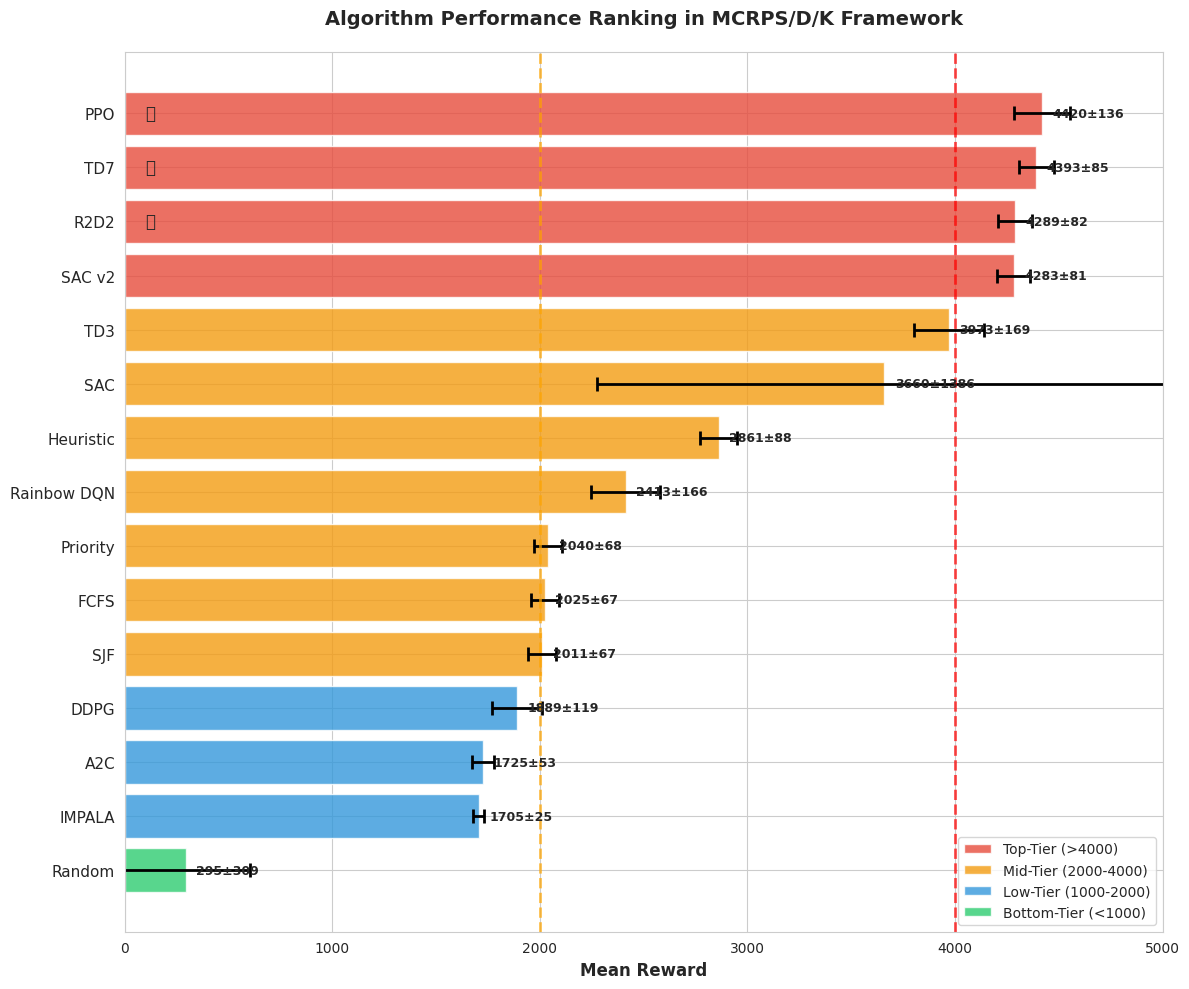

This figure's Python source: (Note: this script raises an exception after producing the figure.)
#!/usr/bin/env python3
"""
Fix Algorithm Performance Ranking Figure (Correct Order)
"""

import matplotlib.pyplot as plt
import numpy as np
import seaborn as sns

# Set Chinese font and style
plt.rcParams['font.sans-serif'] = ['Arial Unicode MS', 'SimHei', 'DejaVu Sans']
plt.rcParams['axes.unicode_minus'] = False
sns.set_style("whitegrid")

def create_ranking_figure():
    """Create correctly sorted ranking figure based on result.md"""
    
    # Based on final ranking data from result.md (sorted from high to low)
    algorithms = [
        'PPO', 'TD7', 'R2D2', 'SAC v2', 'TD3', 'SAC', 'Heuristic', 
        'Rainbow DQN', 'Priority', 'FCFS', 'SJF', 'DDPG', 'A2C', 'IMPALA', 'Random'
    ]
    
    mean_rewards = [
        4419.98, 4392.52, 4289.22, 4282.94, 3972.69, 3659.63, 2860.69,
        2413.46, 2040.04, 2024.75, 2011.16, 1889.25, 1724.72, 1705.13, 294.75
    ]
    
    std_rewards = [
        135.71, 84.60, 82.23, 80.70, 168.56, 1386.03, 87.96,
        166.43, 67.63, 66.64, 66.58, 119.34, 52.68, 25.24, 308.75
    ]
    
    # Color classification: Top tier(>4200) red, Mid tier(2000-4000) orange, Low tier(1000-2000) blue, Bottom green
    colors = []
    for reward in mean_rewards:
        if reward > 4200:
            colors.append('#e74c3c')  # Red - top tier
        elif reward >= 2000:
            colors.append('#f39c12')  # Orange - mid tier
        elif reward >= 1000:
            colors.append('#3498db')  # Blue - low tier
        else:
            colors.append('#2ecc71')  # Green - bottom tier

    # Create horizontal bar chart (highest score at top)
    fig, ax = plt.subplots(figsize=(12, 10))

    # y-axis position (highest score at top, so reverse)
    y_pos = np.arange(len(algorithms))[::-1]  # Reverse y-axis position
    
    # Draw bar chart
    bars = ax.barh(y_pos, mean_rewards, xerr=std_rewards, 
                   color=colors, alpha=0.8, capsize=5,
                   error_kw={'elinewidth': 2, 'capthick': 2})
    
    # Set algorithm labels (highest score at top)
    ax.set_yticks(y_pos)
    ax.set_yticklabels(algorithms, fontsize=11)
    
    # Set x-axis
    ax.set_xlabel('Mean Reward', fontsize=12, fontweight='bold')
    ax.set_xlim(0, 5000)
    
    # Add title
    ax.set_title('Algorithm Performance Ranking in MCRPS/D/K Framework', 
                fontsize=14, fontweight='bold', pad=20)
    
    # Add performance tier lines
    ax.axvline(x=4000, color='red', linestyle='--', alpha=0.7, linewidth=2)
    ax.axvline(x=2000, color='orange', linestyle='--', alpha=0.7, linewidth=2)
    
    # Add legend
    from matplotlib.patches import Patch
    legend_elements = [
        Patch(facecolor='#e74c3c', alpha=0.8, label='Top-Tier (>4000)'),
        Patch(facecolor='#f39c12', alpha=0.8, label='Mid-Tier (2000-4000)'),
        Patch(facecolor='#3498db', alpha=0.8, label='Low-Tier (1000-2000)'),
        Patch(facecolor='#2ecc71', alpha=0.8, label='Bottom-Tier (<1000)')
    ]
    ax.legend(handles=legend_elements, loc='lower right', fontsize=10)
    
    # Add values on each bar
    for i, (bar, mean, std) in enumerate(zip(bars, mean_rewards, std_rewards)):
        width = bar.get_width()
        ax.text(width + 50, bar.get_y() + bar.get_height()/2, 
                f'{mean:.0f}±{std:.0f}', 
                ha='left', va='center', fontsize=9, fontweight='bold')
    
    # Add ranking indicators (top 3)
    for i in range(3):
        medals = ['🥇', '🥈', '🥉']
        ax.text(100, y_pos[i], medals[i], 
                ha='left', va='center', fontsize=12)
    
    plt.tight_layout()
    plt.savefig('../../Figures/analysis/figure1_performance_ranking_corrected.png', dpi=300, bbox_inches='tight')
    plt.close()
    
    print("✅ Corrected ranking figure generated: figure1_performance_ranking_corrected.png")
    print("Correct order: PPO (highest) at top, Random (lowest) at bottom")

if __name__ == "__main__":
    create_ranking_figure()